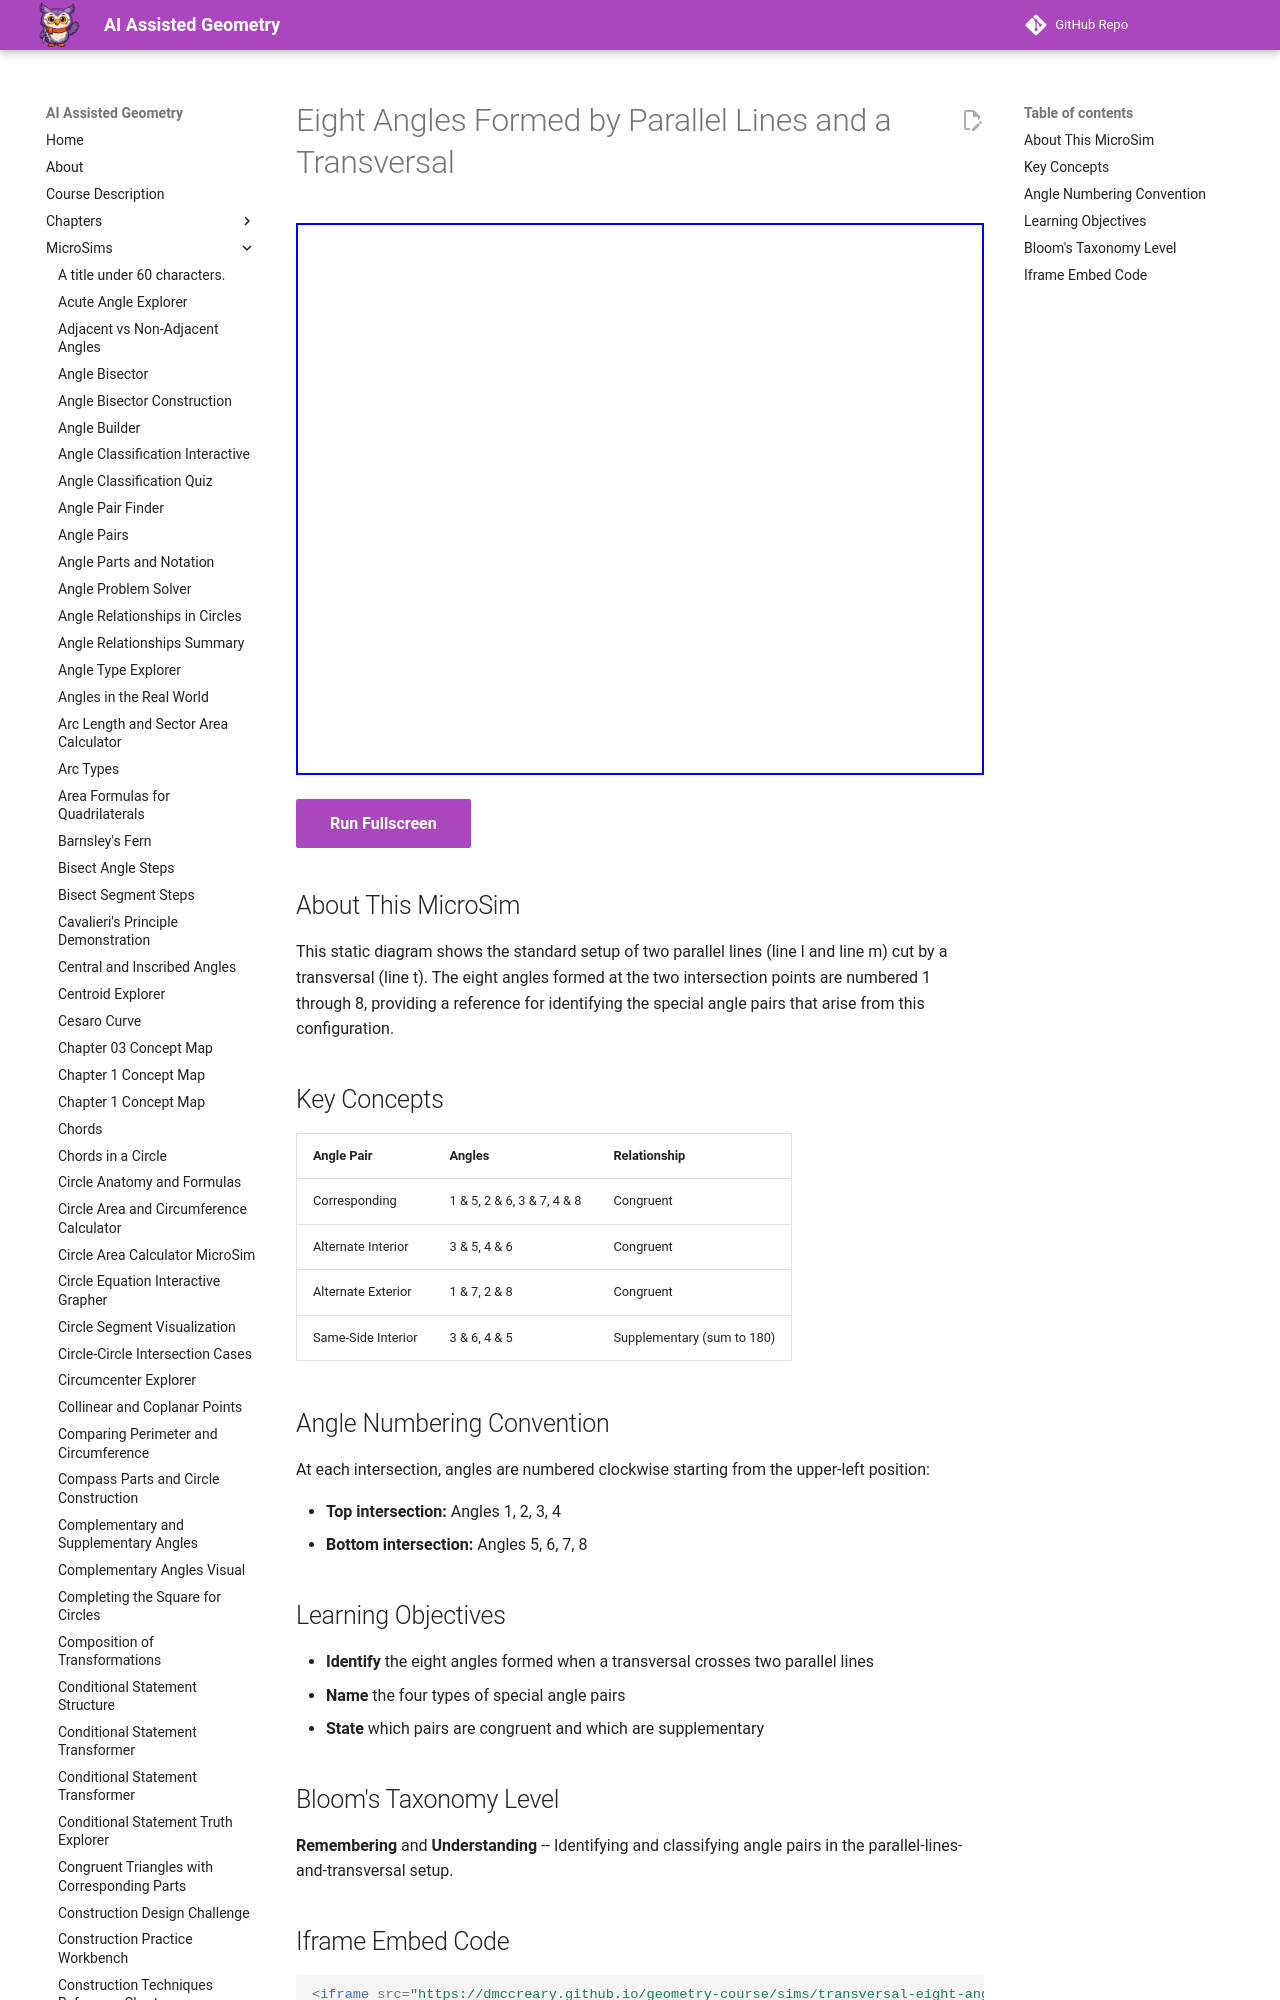

repository: dmccreary/geometry-course · page: sims/transversal-eight-angles/index.html · generator: mkdocs

---
title: Eight Angles Formed by Parallel Lines and a Transversal
description: Static diagram showing two parallel lines cut by a transversal with all eight angles numbered and labeled.
image: /sims/transversal-eight-angles/transversal-eight-angles.png
og:image: /sims/transversal-eight-angles/transversal-eight-angles.png
twitter:image: /sims/transversal-eight-angles/transversal-eight-angles.png
social:
   cards: false
quality_score: 85
---

# Eight Angles Formed by Parallel Lines and a Transversal

<iframe src="main.html" height="552px" width="100%" scrolling="no"></iframe>

[Run Fullscreen](./main.html){ .md-button .md-button--primary }
